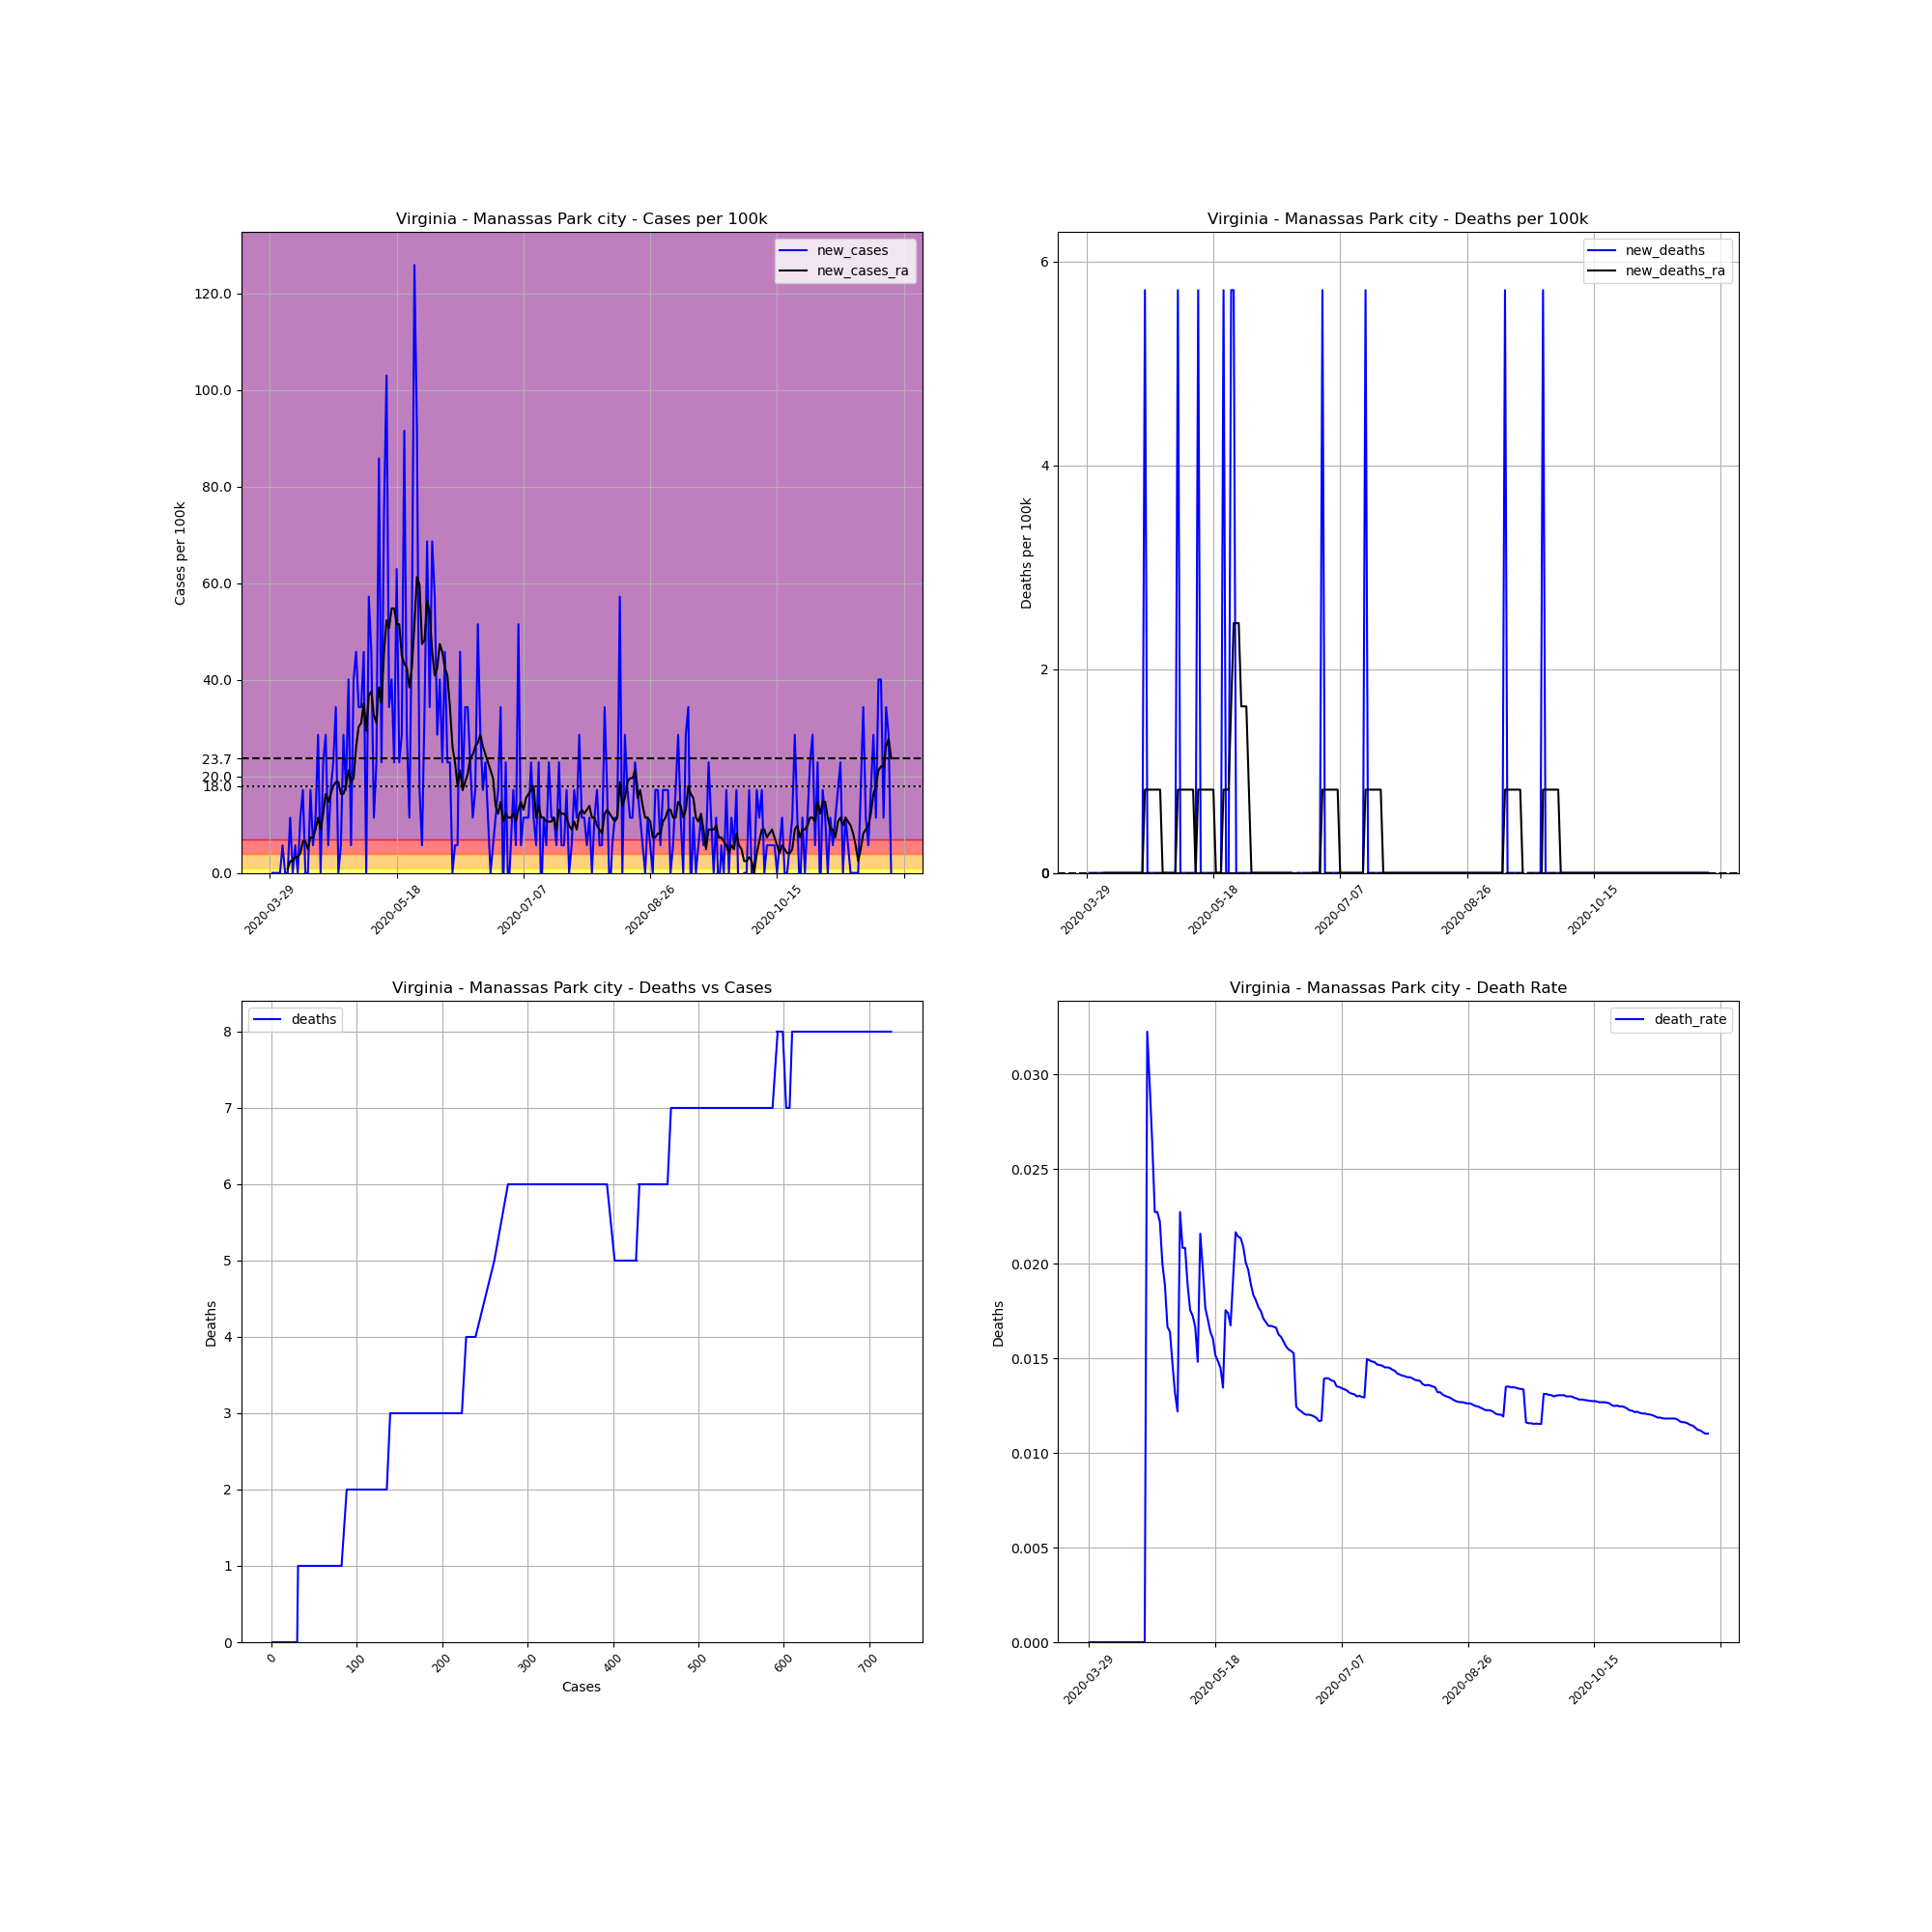

Values plotted in this chart, from the file beside it:
, date, county, state, fips, cases, deaths, COUNTY, STNAME, CTYNAME, POPESTIMATE2019, cases_per_100k, deaths_per_100k, death_rate, new_cases, new_deaths, new_cases_ra, new_deaths_ra
493398, 2020-03-29, Manassas Park city, Virginia, 51685, 1, 0.0, 685, Virginia, Manassas Park city, 17478, 5.721, 0.0, 0.0, , , , 
493399, 2020-03-30, Manassas Park city, Virginia, 51685, 1, 0.0, 685, Virginia, Manassas Park city, 17478, 5.721, 0.0, 0.0, 0.0, 0.0, , 
493400, 2020-03-31, Manassas Park city, Virginia, 51685, 1, 0.0, 685, Virginia, Manassas Park city, 17478, 5.721, 0.0, 0.0, 0.0, 0.0, , 
493401, 2020-04-01, Manassas Park city, Virginia, 51685, 1, 0.0, 685, Virginia, Manassas Park city, 17478, 5.721, 0.0, 0.0, 0.0, 0.0, , 
493402, 2020-04-02, Manassas Park city, Virginia, 51685, 1, 0.0, 685, Virginia, Manassas Park city, 17478, 5.721, 0.0, 0.0, 0.0, 0.0, , 
493403, 2020-04-03, Manassas Park city, Virginia, 51685, 2, 0.0, 685, Virginia, Manassas Park city, 17478, 11.44, 0.0, 0.0, 5.721, 0.0, , 
493404, 2020-04-04, Manassas Park city, Virginia, 51685, 2, 0.0, 685, Virginia, Manassas Park city, 17478, 11.44, 0.0, 0.0, 0.0, 0.0, , 
493405, 2020-04-05, Manassas Park city, Virginia, 51685, 2, 0.0, 685, Virginia, Manassas Park city, 17478, 11.44, 0.0, 0.0, 0.0, 0.0, 0.8174, 0.0
493406, 2020-04-06, Manassas Park city, Virginia, 51685, 4, 0.0, 685, Virginia, Manassas Park city, 17478, 22.89, 0.0, 0.0, 11.44, 0.0, 2.452, 0.0
493407, 2020-04-07, Manassas Park city, Virginia, 51685, 4, 0.0, 685, Virginia, Manassas Park city, 17478, 22.89, 0.0, 0.0, 0.0, 0.0, 2.452, 0.0
493408, 2020-04-08, Manassas Park city, Virginia, 51685, 5, 0.0, 685, Virginia, Manassas Park city, 17478, 28.61, 0.0, 0.0, 5.721, 0.0, 3.269, 0.0
493409, 2020-04-09, Manassas Park city, Virginia, 51685, 5, 0.0, 685, Virginia, Manassas Park city, 17478, 28.61, 0.0, 0.0, 0.0, 0.0, 3.269, 0.0
493410, 2020-04-10, Manassas Park city, Virginia, 51685, 7, 0.0, 685, Virginia, Manassas Park city, 17478, 40.05, 0.0, 0.0, 11.44, 0.0, 4.087, 0.0
493411, 2020-04-11, Manassas Park city, Virginia, 51685, 10, 0.0, 685, Virginia, Manassas Park city, 17478, 57.21, 0.0, 0.0, 17.16, 0.0, 6.539, 0.0
493412, 2020-04-12, Manassas Park city, Virginia, 51685, 10, 0.0, 685, Virginia, Manassas Park city, 17478, 57.21, 0.0, 0.0, 0.0, 0.0, 6.539, 0.0
493413, 2020-04-13, Manassas Park city, Virginia, 51685, 10, 0.0, 685, Virginia, Manassas Park city, 17478, 57.21, 0.0, 0.0, 0.0, 0.0, 4.904, 0.0
493414, 2020-04-14, Manassas Park city, Virginia, 51685, 13, 0.0, 685, Virginia, Manassas Park city, 17478, 74.38, 0.0, 0.0, 17.16, 0.0, 7.356, 0.0
493415, 2020-04-15, Manassas Park city, Virginia, 51685, 14, 0.0, 685, Virginia, Manassas Park city, 17478, 80.1, 0.0, 0.0, 5.721, 0.0, 7.356, 0.0
493416, 2020-04-16, Manassas Park city, Virginia, 51685, 16, 0.0, 685, Virginia, Manassas Park city, 17478, 91.54, 0.0, 0.0, 11.44, 0.0, 8.991, 0.0
493417, 2020-04-17, Manassas Park city, Virginia, 51685, 21, 0.0, 685, Virginia, Manassas Park city, 17478, 120.2, 0.0, 0.0, 28.61, 0.0, 11.44, 0.0
493418, 2020-04-18, Manassas Park city, Virginia, 51685, 21, 0.0, 685, Virginia, Manassas Park city, 17478, 120.2, 0.0, 0.0, 0.0, 0.0, 8.991, 0.0
493419, 2020-04-19, Manassas Park city, Virginia, 51685, 25, 0.0, 685, Virginia, Manassas Park city, 17478, 143, 0.0, 0.0, 22.89, 0.0, 12.26, 0.0
493420, 2020-04-20, Manassas Park city, Virginia, 51685, 30, 0.0, 685, Virginia, Manassas Park city, 17478, 171.6, 0.0, 0.0, 28.61, 0.0, 16.35, 0.0
493421, 2020-04-21, Manassas Park city, Virginia, 51685, 31, 1.0, 685, Virginia, Manassas Park city, 17478, 177.4, 5.721, 0.03226, 5.721, 5.721, 14.71, 0.8174
493422, 2020-04-22, Manassas Park city, Virginia, 51685, 34, 1.0, 685, Virginia, Manassas Park city, 17478, 194.5, 5.721, 0.02941, 17.16, 0.0, 16.35, 0.8174
493423, 2020-04-23, Manassas Park city, Virginia, 51685, 38, 1.0, 685, Virginia, Manassas Park city, 17478, 217.4, 5.721, 0.02632, 22.89, 0.0, 17.98, 0.8174
493424, 2020-04-24, Manassas Park city, Virginia, 51685, 44, 1.0, 685, Virginia, Manassas Park city, 17478, 251.7, 5.721, 0.02273, 34.33, 0.0, 18.8, 0.8174
493425, 2020-04-25, Manassas Park city, Virginia, 51685, 44, 1.0, 685, Virginia, Manassas Park city, 17478, 251.7, 5.721, 0.02273, 0.0, 0.0, 18.8, 0.8174
493426, 2020-04-26, Manassas Park city, Virginia, 51685, 45, 1.0, 685, Virginia, Manassas Park city, 17478, 257.5, 5.721, 0.02222, 5.721, 0.0, 16.35, 0.8174
493427, 2020-04-27, Manassas Park city, Virginia, 51685, 50, 1.0, 685, Virginia, Manassas Park city, 17478, 286.1, 5.721, 0.02, 28.61, 0.0, 16.35, 0.8174
493428, 2020-04-28, Manassas Park city, Virginia, 51685, 53, 1.0, 685, Virginia, Manassas Park city, 17478, 303.2, 5.721, 0.01887, 17.16, 0.0, 17.98, 0.0
493429, 2020-04-29, Manassas Park city, Virginia, 51685, 60, 1.0, 685, Virginia, Manassas Park city, 17478, 343.3, 5.721, 0.01667, 40.05, 0.0, 21.25, 0.0
493430, 2020-04-30, Manassas Park city, Virginia, 51685, 61, 1.0, 685, Virginia, Manassas Park city, 17478, 349, 5.721, 0.01639, 5.721, 0.0, 18.8, 0.0
493431, 2020-05-01, Manassas Park city, Virginia, 51685, 68, 1.0, 685, Virginia, Manassas Park city, 17478, 389.1, 5.721, 0.01471, 40.05, 0.0, 19.62, 0.0
493432, 2020-05-02, Manassas Park city, Virginia, 51685, 76, 1.0, 685, Virginia, Manassas Park city, 17478, 434.8, 5.721, 0.01316, 45.77, 0.0, 26.16, 0.0
493433, 2020-05-03, Manassas Park city, Virginia, 51685, 82, 1.0, 685, Virginia, Manassas Park city, 17478, 469.2, 5.721, 0.0122, 34.33, 0.0, 30.24, 0.0
493434, 2020-05-04, Manassas Park city, Virginia, 51685, 88, 2.0, 685, Virginia, Manassas Park city, 17478, 503.5, 11.44, 0.02273, 34.33, 5.721, 31.06, 0.8174
493435, 2020-05-05, Manassas Park city, Virginia, 51685, 96, 2.0, 685, Virginia, Manassas Park city, 17478, 549.3, 11.44, 0.02083, 45.77, 0.0, 35.15, 0.8174
493436, 2020-05-06, Manassas Park city, Virginia, 51685, 96, 2.0, 685, Virginia, Manassas Park city, 17478, 549.3, 11.44, 0.02083, 0.0, 0.0, 29.42, 0.8174
493437, 2020-05-07, Manassas Park city, Virginia, 51685, 106, 2.0, 685, Virginia, Manassas Park city, 17478, 606.5, 11.44, 0.01887, 57.21, 0.0, 36.78, 0.8174
493438, 2020-05-08, Manassas Park city, Virginia, 51685, 114, 2.0, 685, Virginia, Manassas Park city, 17478, 652.2, 11.44, 0.01754, 45.77, 0.0, 37.6, 0.8174
493439, 2020-05-09, Manassas Park city, Virginia, 51685, 116, 2.0, 685, Virginia, Manassas Park city, 17478, 663.7, 11.44, 0.01724, 11.44, 0.0, 32.69, 0.8174
493440, 2020-05-10, Manassas Park city, Virginia, 51685, 120, 2.0, 685, Virginia, Manassas Park city, 17478, 686.6, 11.44, 0.01667, 22.89, 0.0, 31.06, 0.8174
493441, 2020-05-11, Manassas Park city, Virginia, 51685, 135, 2.0, 685, Virginia, Manassas Park city, 17478, 772.4, 11.44, 0.01481, 85.82, 0.0, 38.42, 0.0
493442, 2020-05-12, Manassas Park city, Virginia, 51685, 139, 3.0, 685, Virginia, Manassas Park city, 17478, 795.3, 17.16, 0.02158, 22.89, 5.721, 35.15, 0.8174
493443, 2020-05-13, Manassas Park city, Virginia, 51685, 152, 3.0, 685, Virginia, Manassas Park city, 17478, 869.7, 17.16, 0.01974, 74.38, 0.0, 45.77, 0.8174
493444, 2020-05-14, Manassas Park city, Virginia, 51685, 170, 3.0, 685, Virginia, Manassas Park city, 17478, 972.7, 17.16, 0.01765, 103, 0.0, 52.31, 0.8174
493445, 2020-05-15, Manassas Park city, Virginia, 51685, 176, 3.0, 685, Virginia, Manassas Park city, 17478, 1007, 17.16, 0.01705, 34.33, 0.0, 50.68, 0.8174
493446, 2020-05-16, Manassas Park city, Virginia, 51685, 183, 3.0, 685, Virginia, Manassas Park city, 17478, 1047, 17.16, 0.01639, 40.05, 0.0, 54.76, 0.8174
493447, 2020-05-17, Manassas Park city, Virginia, 51685, 187, 3.0, 685, Virginia, Manassas Park city, 17478, 1070, 17.16, 0.01604, 22.89, 0.0, 54.76, 0.8174
493448, 2020-05-18, Manassas Park city, Virginia, 51685, 198, 3.0, 685, Virginia, Manassas Park city, 17478, 1133, 17.16, 0.01515, 62.94, 0.0, 51.49, 0.8174
493449, 2020-05-19, Manassas Park city, Virginia, 51685, 202, 3.0, 685, Virginia, Manassas Park city, 17478, 1156, 17.16, 0.01485, 22.89, 0.0, 51.49, 0.0
493450, 2020-05-20, Manassas Park city, Virginia, 51685, 207, 3.0, 685, Virginia, Manassas Park city, 17478, 1184, 17.16, 0.01449, 28.61, 0.0, 44.95, 0.0
493451, 2020-05-21, Manassas Park city, Virginia, 51685, 223, 3.0, 685, Virginia, Manassas Park city, 17478, 1276, 17.16, 0.01345, 91.54, 0.0, 43.32, 0.0
493452, 2020-05-22, Manassas Park city, Virginia, 51685, 228, 4.0, 685, Virginia, Manassas Park city, 17478, 1304, 22.89, 0.01754, 28.61, 5.721, 42.5, 0.8174
493453, 2020-05-23, Manassas Park city, Virginia, 51685, 230, 4.0, 685, Virginia, Manassas Park city, 17478, 1316, 22.89, 0.01739, 11.44, 0.0, 38.42, 0.8174
493454, 2020-05-24, Manassas Park city, Virginia, 51685, 239, 4.0, 685, Virginia, Manassas Park city, 17478, 1367, 22.89, 0.01674, 51.49, 0.0, 42.5, 0.8174
493455, 2020-05-25, Manassas Park city, Virginia, 51685, 261, 5.0, 685, Virginia, Manassas Park city, 17478, 1493, 28.61, 0.01916, 125.9, 5.721, 51.49, 1.635
493456, 2020-05-26, Manassas Park city, Virginia, 51685, 277, 6.0, 685, Virginia, Manassas Park city, 17478, 1585, 34.33, 0.02166, 91.54, 5.721, 61.3, 2.452
493457, 2020-05-27, Manassas Park city, Virginia, 51685, 280, 6.0, 685, Virginia, Manassas Park city, 17478, 1602, 34.33, 0.02143, 17.16, 0.0, 59.67, 2.452
... 186 more rows
